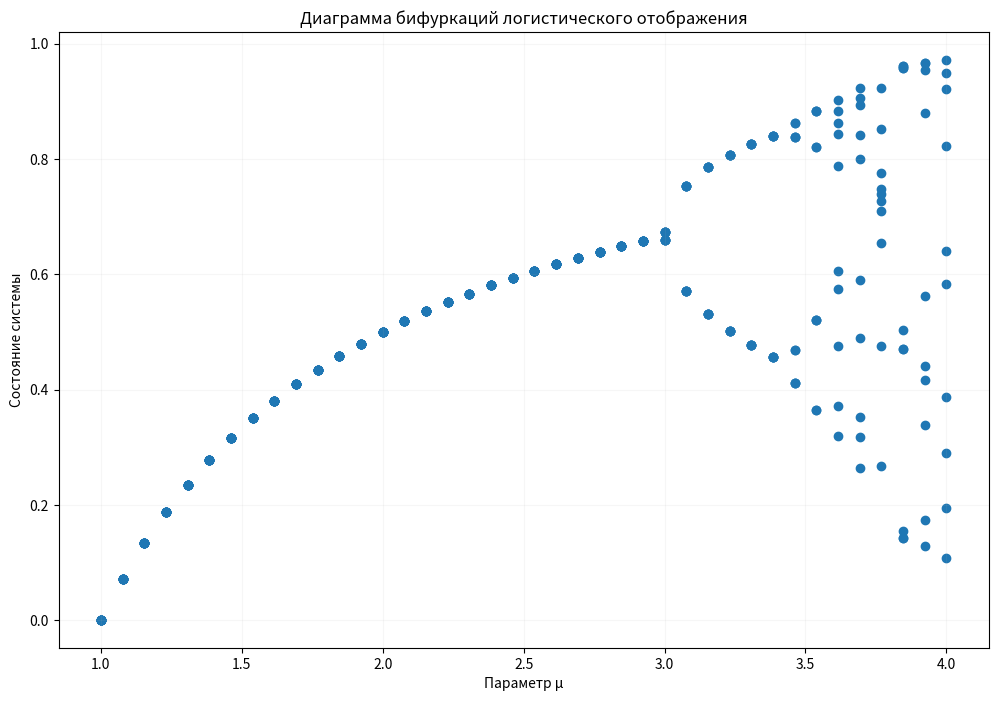
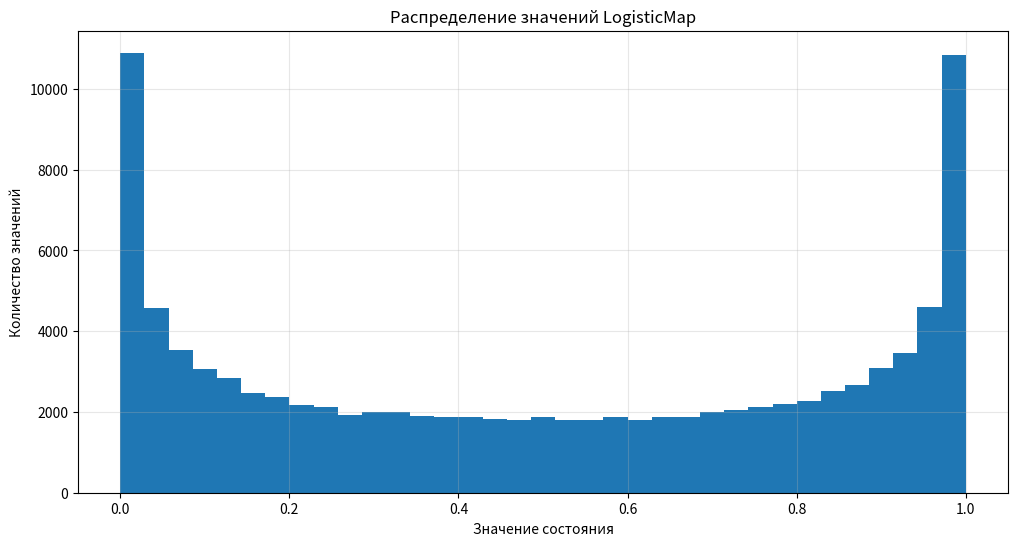

The matplotlib source for these figures, in order:
import numpy as np
import matplotlib.pyplot as plt


#3.1
print('#3.1')

def draw(vertices, edges):
    dot_str = "graph {\n"

    for vertex in vertices:
        dot_str += f'   "{vertex[0]}" [label="{vertex[1]}"];\n'

    for edge in edges:
        if len(edge) == 2:
            dot_str += f'   "{edge[0]}" -- "{edge[1]}";\n'
        elif len(edge) == 3:
            dot_str += f'   "{edge[0]}" -- "{edge[1]}" [label="{edge[2]}"];\n'

    dot_str += "}"
    return dot_str

print(draw([(1, 'v1'), (2, 'v2')], [(1, 2), (2, 3), (2, 2)]))


#3.2
print('\n#3.2')

class Chaos:
    def __init__(self, mu, state):
        self.mu = mu
        self.state = state
        self.stabilize()

    def stabilize(self):
        for _ in range(1000):
            self.next()

    def next(self):
        raise NotImplementedError("Subclasses must implement this method")

class LogisticMap(Chaos):
    def next(self):
        self.state = self.mu * self.state * (1 - self.state)
        return self.state

o = LogisticMap(2, 0.1)
print(o.next(), o.next(), o.next())

o = LogisticMap(3.2, 0.1)
print(o.next(), o.next(), o.next())

o = LogisticMap(3.5, 0.1)
print(o.next(), o.next(), o.next())

o = LogisticMap(3.55, 0.1)
print(o.next(), o.next(), o.next())


#3.3
print('\n#3.3')

def visualize(logmap):
    initial_state = logmap.state
    states = [initial_state]
    logmap.next()

    while logmap.state != initial_state:
        states.append(logmap.state)
        logmap.next()

    vertices = []
    edges = []

    for i, state in enumerate(states):
        vertices.append((i, f"{state}"))

    for i in range(len(states) - 1):
        edges.append((i, i + 1))

    edges.append((len(states) - 1, 0))

    return draw(vertices, edges)

print(visualize(LogisticMap(3.5, 0.1)))


#3.4
def bifurcation_diagram(mu_min, mu_max, state):
    n_mu = 40
    last = 10
    mu_values = np.linspace(mu_min, mu_max, n_mu)

    x_values = []
    mu_repeated = []

    for mu in mu_values:
        lm = LogisticMap(mu, state)

        for _ in range(last):
            x = lm.next()
            x_values.append(x)
            mu_repeated.append(mu)

    plt.figure(figsize=(12, 8))
    plt.scatter(mu_repeated, x_values)
    plt.title("Диаграмма бифуркаций логистического отображения")
    plt.xlabel("Параметр μ")
    plt.ylabel("Состояние системы")
    plt.grid(alpha=0.1)
    plt.show()

bifurcation_diagram(1, 4, 0.1)


#3.5
def analyze_distribution(mu, state):
    generator = LogisticMap(mu, state)
    n_samples = 100000

    samples = np.zeros(n_samples)
    for i in range(n_samples):
        samples[i] = generator.next()

    plt.figure(figsize=(12, 6))
    plt.hist(samples, bins=35)
    plt.title(f'Распределение значений LogisticMap')
    plt.xlabel('Значение состояния')
    plt.ylabel('Количество значений')
    plt.grid(alpha=0.3)
    plt.show()

    return samples

samples = analyze_distribution(4, 0.1)